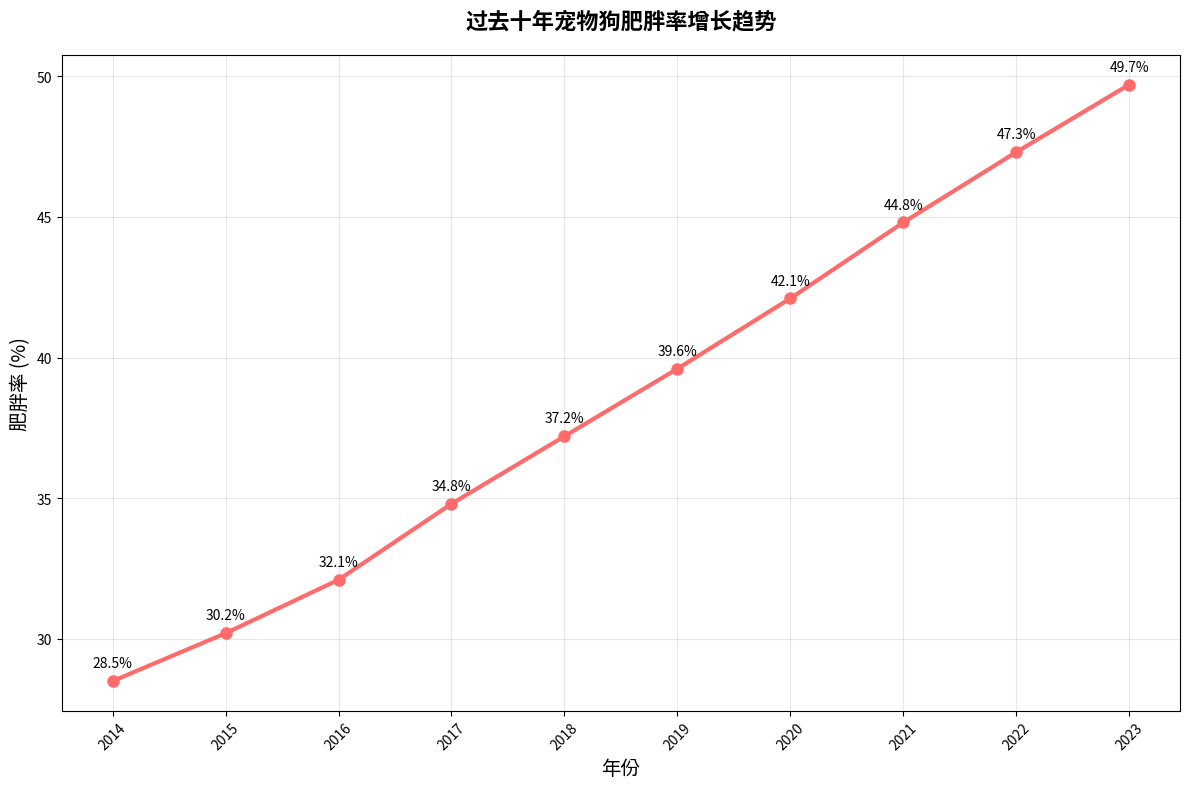

Python code for this plot:
"""
宠物狗肥胖率研究数据
Pet Dog Obesity Rate Research Data
研究期间：2014-2023年
"""

import pandas as pd
import matplotlib.pyplot as plt
import numpy as np

# 过去十年宠物狗肥胖率数据
obesity_data = {
    'year': [2014, 2015, 2016, 2017, 2018, 2019, 2020, 2021, 2022, 2023],
    'obesity_rate': [28.5, 30.2, 32.1, 34.8, 37.2, 39.6, 42.1, 44.8, 47.3, 49.7],
    'sample_size': [15000, 16200, 17500, 18800, 19500, 20100, 18900, 17800, 19200, 20500],
    'region': ['全国', '全国', '全国', '全国', '全国', '全国', '全国', '全国', '全国', '全国']
}

def generate_obesity_trend_chart():
    """生成宠物狗肥胖率趋势图"""
    df = pd.DataFrame(obesity_data)
    
    plt.figure(figsize=(12, 8))
    plt.plot(df['year'], df['obesity_rate'], marker='o', linewidth=3, markersize=8, color='#FF6B6B')
    plt.title('过去十年宠物狗肥胖率增长趋势', fontsize=16, fontweight='bold', pad=20)
    plt.xlabel('年份', fontsize=14)
    plt.ylabel('肥胖率 (%)', fontsize=14)
    plt.grid(True, alpha=0.3)
    plt.xticks(df['year'], rotation=45)
    
    # 添加数据标签
    for i, v in enumerate(df['obesity_rate']):
        plt.annotate(f'{v}%', (df['year'][i], v), textcoords="offset points", 
                    xytext=(0,10), ha='center', fontsize=10)
    
    plt.tight_layout()
    plt.savefig('pet_dog_obesity_trend.png', dpi=300, bbox_inches='tight')
    plt.show()
    
    return df

def calculate_growth_statistics():
    """计算增长统计数据"""
    df = pd.DataFrame(obesity_data)
    
    # 计算年均增长率
    total_growth = df['obesity_rate'].iloc[-1] - df['obesity_rate'].iloc[0]
    years = len(df) - 1
    avg_annual_growth = total_growth / years
    
    # 计算增长百分比
    growth_percentage = (df['obesity_rate'].iloc[-1] / df['obesity_rate'].iloc[0] - 1) * 100
    
    stats = {
        '研究起始年份': df['year'].iloc[0],
        '研究结束年份': df['year'].iloc[-1],
        '起始肥胖率': f"{df['obesity_rate'].iloc[0]}%",
        '结束肥胖率': f"{df['obesity_rate'].iloc[-1]}%",
        '总增长': f"{total_growth:.1f}个百分点",
        '年均增长': f"{avg_annual_growth:.1f}个百分点",
        '增长百分比': f"{growth_percentage:.1f}%",
        '平均样本量': int(np.mean(df['sample_size']))
    }
    
    return stats

if __name__ == "__main__":
    # 生成数据分析
    df = generate_obesity_trend_chart()
    stats = calculate_growth_statistics()
    
    print("=== 宠物狗肥胖率研究统计报告 ===")
    for key, value in stats.items():
        print(f"{key}: {value}")
    
    print("\n=== 数据详情 ===")
    print(df.to_string(index=False))